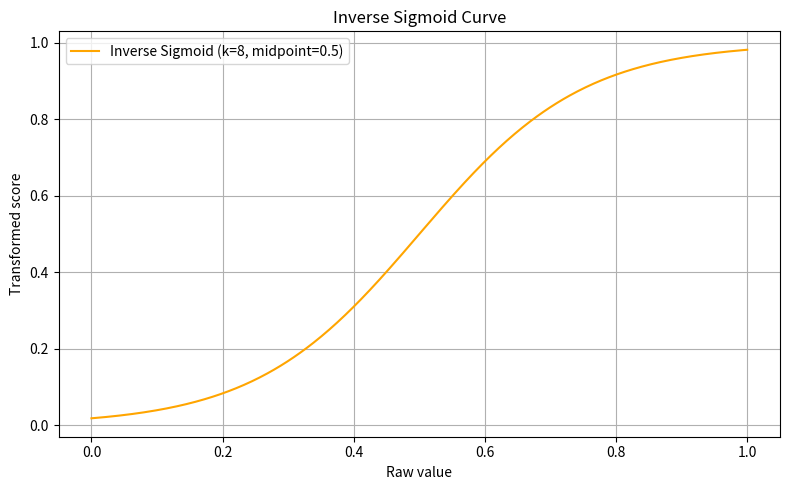

Reproduce this figure in Python.
import numpy as np
import matplotlib.pyplot as plt

# Inverse sigmoid function
def sigmoid_e(x, k=8, midpoint=0.5):
    return 1 / (1 + np.exp(-k * (x - midpoint)))


def reverse_sigmoid(x, k=8, midpoint=0.5):
    return 1 / (1 + np.exp(k * (x - midpoint)))



def flipped_sigmoid_shape(x, k=8, midpoint=0.5):
    if x < midpoint:
        return 1 / (1 + np.exp(k * (x - midpoint)))  # mirrored sigmoid (like 'n')
    else:
        return 1 / (1 + np.exp(-k * (x - midpoint)))  # standard sigmoid (like 'u')


# Generate input values and corresponding outputs
x_vals = np.linspace(0, 1, 500)
y_vals = sigmoid_e(x_vals)


# Plotting
plt.figure(figsize=(8, 5))
plt.plot(x_vals, y_vals, label="Inverse Sigmoid (k=8, midpoint=0.5)", color='orange')
plt.xlabel("Raw value")
plt.ylabel("Transformed score")
plt.title("Inverse Sigmoid Curve")
plt.grid(True)
plt.legend()
plt.tight_layout()
plt.show()
